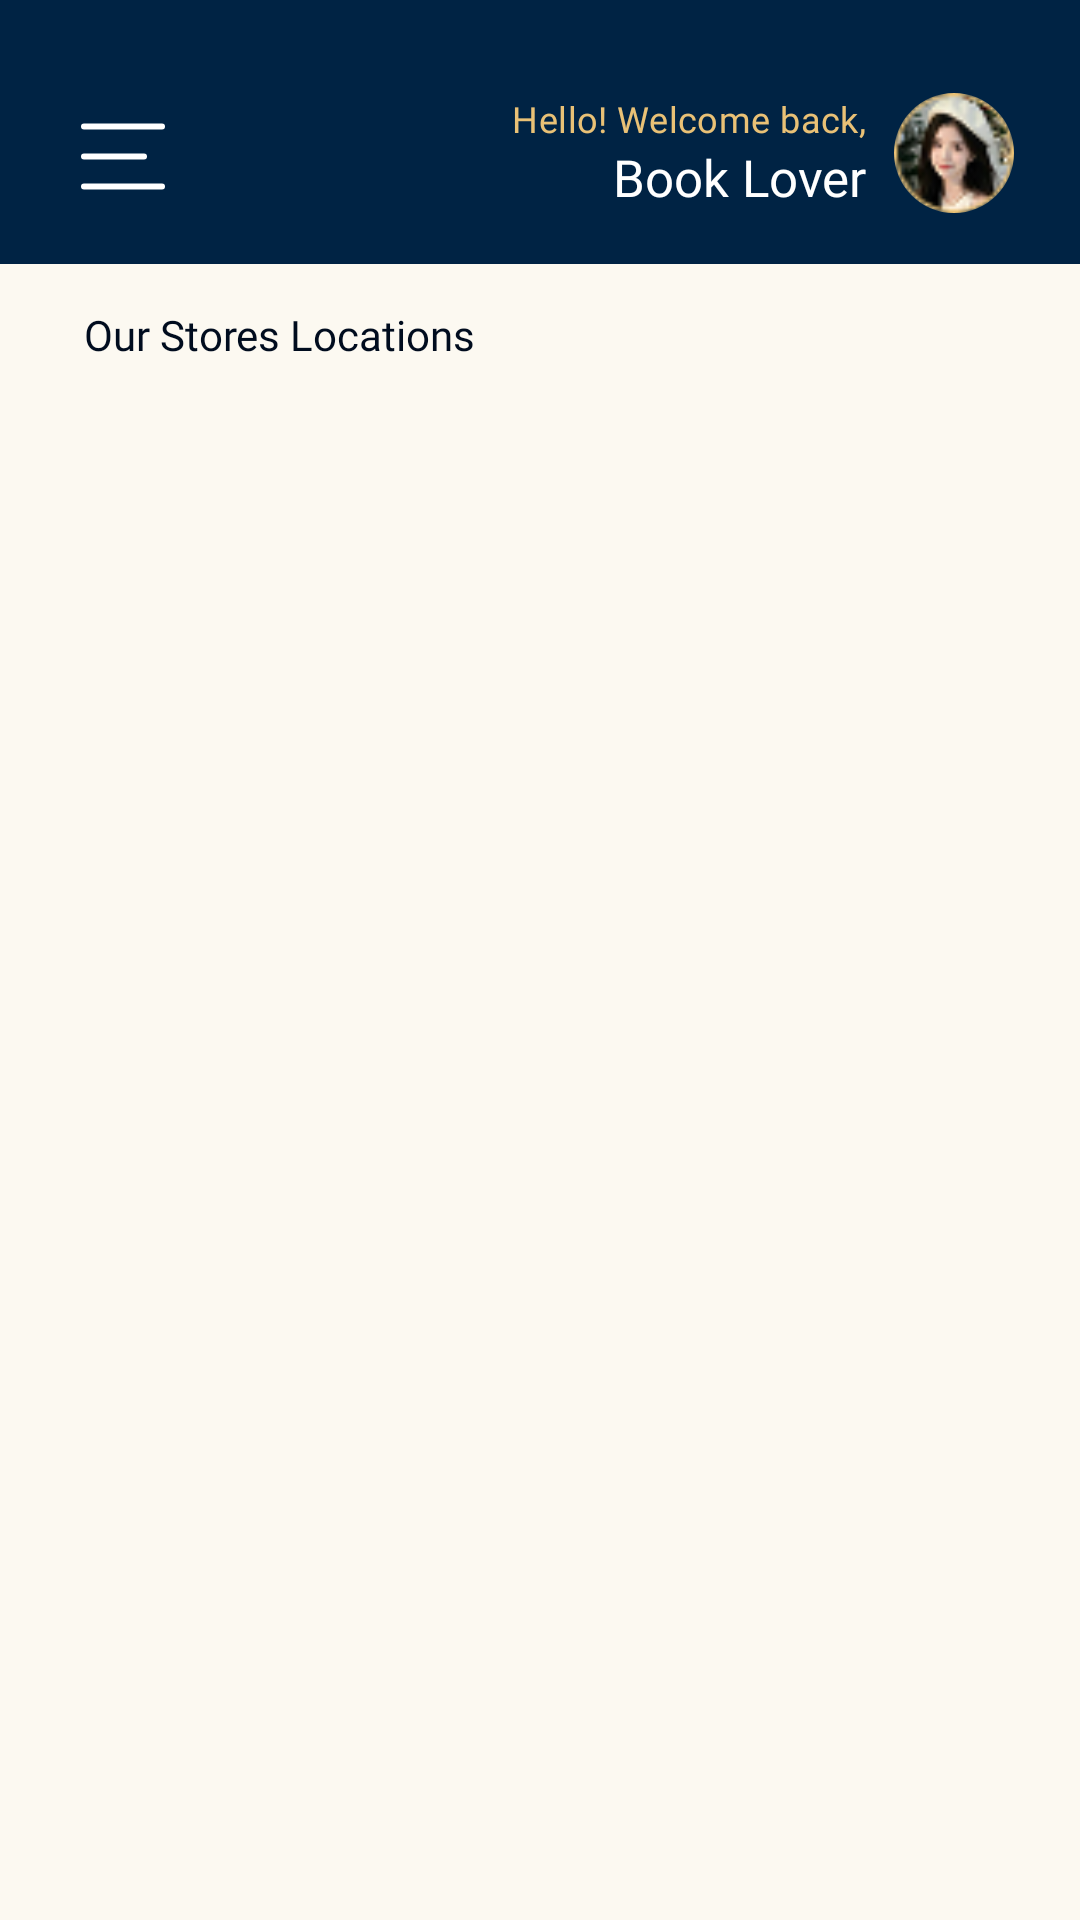

Android layout source for this screen:
<!-- AndroidManifest.xml: application theme Theme.DClassicsBooks -->
<!-- res/layout/activity_stores.xml -->
<?xml version="1.0" encoding="utf-8"?>
<androidx.drawerlayout.widget.DrawerLayout
    xmlns:android="http://schemas.android.com/apk/res/android"
    xmlns:app="http://schemas.android.com/apk/res-auto"
    xmlns:tools="http://schemas.android.com/tools"
    android:id="@+id/drawerLayout"
    android:layout_width="match_parent"
    android:layout_height="match_parent"
    android:background="@color/background_color"
    tools:context=".StoresActivity">

    <LinearLayout
        android:layout_width="match_parent"
        android:layout_height="match_parent"
        android:background="@color/background_color"
        android:orientation="vertical">

        <include
            android:id="@+id/storesHeader"
            layout="@layout/layout_app_header"
            android:layout_width="match_parent"
            android:layout_height="88dp" />

        <ScrollView
            android:layout_width="match_parent"
            android:layout_height="0dp"
            android:layout_weight="1"
            android:fillViewport="true"
            android:overScrollMode="never">

            <LinearLayout
                android:id="@+id/storesContent"
                android:layout_width="match_parent"
                android:layout_height="wrap_content"
                android:orientation="vertical"
                android:paddingStart="28dp"
                android:paddingTop="14dp"
                android:paddingEnd="28dp"
                android:paddingBottom="32dp">

                <TextView
                    android:id="@+id/tvStoresTitle"
                    android:layout_width="wrap_content"
                    android:layout_height="wrap_content"
                    android:fontFamily="@font/manrope_bold"
                    android:text="Our Stores Locations"
                    android:textColor="@color/card_dark"
                    android:textSize="14sp" />

                <LinearLayout
                    android:id="@+id/storesList"
                    android:layout_width="match_parent"
                    android:layout_height="wrap_content"
                    android:layout_marginTop="12dp"
                    android:orientation="vertical" />
            </LinearLayout>
        </ScrollView>
    </LinearLayout>

    <com.google.android.material.navigation.NavigationView
        android:id="@+id/navView"
        android:layout_width="242dp"
        android:layout_height="match_parent"
        android:layout_gravity="start"
        android:background="@color/primary_color"
        android:fitsSystemWindows="false"
        app:headerLayout="@layout/nav_header"
        app:itemBackground="@android:color/transparent"
        app:itemHorizontalPadding="24dp"
        app:itemIconTint="@color/accent_color"
        app:itemTextAppearance="@style/NavDrawerItemText"
        app:itemTextColor="@color/light_text"
        app:itemVerticalPadding="10dp"
        app:menu="@menu/stores_sidebar_menu" />
</androidx.drawerlayout.widget.DrawerLayout>
<!-- res/layout/layout_app_header.xml (included above) -->
<?xml version="1.0" encoding="utf-8"?>
<LinearLayout
    xmlns:android="http://schemas.android.com/apk/res/android"
    xmlns:app="http://schemas.android.com/apk/res-auto"
    android:id="@+id/appHeader"
    android:layout_width="match_parent"
    android:layout_height="88dp"
    android:background="@color/primary_color"
    android:gravity="center_vertical"
    android:orientation="horizontal"
    android:paddingStart="20dp"
    android:paddingTop="22dp"
    android:paddingEnd="22dp"
    android:paddingBottom="8dp">

    <ImageButton
        android:id="@+id/btnMenu"
        android:layout_width="42dp"
        android:layout_height="42dp"
        android:background="?attr/selectableItemBackgroundBorderless"
        android:contentDescription="Open menu"
        android:padding="7dp"
        android:src="@drawable/ic_hamburger_menu"
        app:tint="@color/light_text" />

    <LinearLayout
        android:id="@+id/greetingGroup"
        android:layout_width="0dp"
        android:layout_height="wrap_content"
        android:layout_marginEnd="9dp"
        android:layout_weight="1"
        android:gravity="end"
        android:orientation="vertical">

        <TextView
            android:id="@+id/tvGreetingSmall"
            style="@style/Captions"
            android:layout_width="wrap_content"
            android:layout_height="wrap_content"
            android:ellipsize="end"
            android:maxLines="1"
            android:text="Hello! Welcome back,"
            android:textColor="@color/accent_color" />

        <TextView
            android:id="@+id/tvGreetingName"
            android:layout_width="wrap_content"
            android:layout_height="wrap_content"
            android:ellipsize="end"
            android:fontFamily="@font/noto_serif_bold"
            android:maxLines="1"
            android:text="Book Lover"
            android:textColor="@color/light_text"
            android:textSize="17sp" />
    </LinearLayout>

    <com.google.android.material.imageview.ShapeableImageView
        android:id="@+id/imgProfile"
        android:layout_width="40dp"
        android:layout_height="40dp"
        android:contentDescription="Profile"
        android:scaleType="centerCrop"
        android:src="@drawable/img_profile"
        app:shapeAppearanceOverlay="@style/ShapeAppearanceOverlayCircle" />
</LinearLayout>
<!-- res/layout/nav_header.xml (included above) -->
<?xml version="1.0" encoding="utf-8"?>
<LinearLayout
    xmlns:android="http://schemas.android.com/apk/res/android"
    xmlns:app="http://schemas.android.com/apk/res-auto"
    android:layout_width="match_parent"
    android:layout_height="96dp"
    android:gravity="center_vertical"
    android:orientation="horizontal"
    android:paddingStart="8dp"
    android:paddingTop="24dp"
    android:paddingEnd="16dp">

    <ImageButton
        android:id="@+id/btnCloseDrawer"
        android:layout_width="48dp"
        android:layout_height="48dp"
        android:background="?attr/selectableItemBackgroundBorderless"
        android:contentDescription="Close menu"
        android:padding="8dp"
        android:src="@drawable/ic_close"
        app:tint="@color/light_text" />

    <TextView
        android:layout_width="0dp"
        android:layout_height="wrap_content"
        android:layout_marginStart="4dp"
        android:layout_weight="1"
        android:ellipsize="end"
        android:fontFamily="@font/noto_serif_bold"
        android:maxLines="1"
        android:text="D'Classics Books"
        android:textColor="@color/light_text"
        android:textSize="14sp" />
</LinearLayout>
<!-- resources referenced by this layout -->
<resources>
  <color name="accent_color">#E9C176</color>
  <color name="background_color">#FCF9F1</color>
  <color name="card_dark">#000C1E</color>
  <color name="light_text">#FFFFFF</color>
  <color name="primary_color">#002344</color>
  <!-- drawable ic_close (drawable) -->
  <?xml version="1.0" encoding="utf-8"?>
  <vector xmlns:android="http://schemas.android.com/apk/res/android"
      android:width="24dp"
      android:height="24dp"
      android:viewportWidth="24"
      android:viewportHeight="24">
      <path
          android:fillColor="#00000000"
          android:pathData="M6,6L18,18"
          android:strokeColor="#FFFFFFFF"
          android:strokeLineCap="round"
          android:strokeWidth="2.2" />
      <path
          android:fillColor="#00000000"
          android:pathData="M18,6L6,18"
          android:strokeColor="#FFFFFFFF"
          android:strokeLineCap="round"
          android:strokeWidth="2.2" />
  </vector>
  <!-- drawable ic_hamburger_menu (drawable) -->
  <vector xmlns:android="http://schemas.android.com/apk/res/android"
      android:width="28dp"
      android:height="47dp"
      android:viewportWidth="28"
      android:viewportHeight="47">
    <path
        android:pathData="M1,14.5L27,14.5"
        android:strokeWidth="2"
        android:fillColor="#00000000"
        android:strokeColor="#ffffff"
        android:strokeLineCap="round"/>
    <path
        android:pathData="M1,24.5L21,24.5"
        android:strokeWidth="2"
        android:fillColor="#00000000"
        android:strokeColor="#ffffff"
        android:strokeLineCap="round"/>
    <path
        android:pathData="M1,34.5L27,34.5"
        android:strokeWidth="2"
        android:fillColor="#00000000"
        android:strokeColor="#ffffff"
        android:strokeLineCap="round"/>
  </vector>
  <!-- drawable img_profile: png bitmap (drawable, 3486 bytes) -->
  <style name="Captions">
          <item name="android:textSize">12sp</item>
          <item name="android:fontFamily">@font/manrope_regular</item>
          <item name="android:letterSpacing">0.012</item>
          <item name="android:lineHeight">18sp</item>
      </style>
  <style name="NavDrawerItemText">
          <item name="android:textSize">14sp</item>
          <item name="android:fontFamily">@font/noto_serif_bold</item>
      </style>
  <style name="ShapeAppearanceOverlayCircle">
          <item name="cornerFamily">rounded</item>
          <item name="cornerSize">50%</item>
      </style>
  <style name="Theme.DClassicsBooks" parent="Base.Theme.DClassicsBooks" />
  <style name="Base.Theme.DClassicsBooks" parent="Theme.Material3.DayNight.NoActionBar">
          
          
      </style>
</resources>
